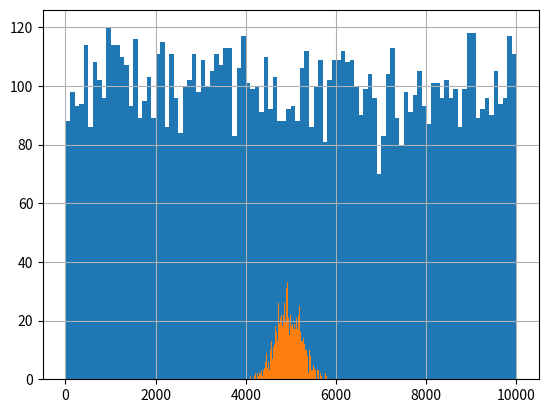

Reproduce this figure in Python.
#### Step 1: Import required libraries

import pandas as pd
import numpy as np
import matplotlib.pyplot as plt

#### Step 2: Create population data from uniform distribution

#Create an empty dataframes
population = pd.DataFrame()
#Create an column that is 10000 random numbers drawn from a uniform distribution
population['numbers'] = np.random.uniform(0,10000,size=10000)
#Plot the histogram
population['numbers'].hist(bins=100)

plt.show()

#### Step 3: Calculate mean of population

print(population['numbers'].mean())

#### Step 4: Take a sample mean and repeat 100 times and plot it

sampled_means = []
# For 1000  times,
for i in range(0,1000):
    # Take a random sample of 100 rows from the population, take the mean of those rows, append to sampled_means
    sampled_means.append(population.sample(n=100).mean().values[0])
pd.Series(sampled_means).hist(bins=100)

plt.show()

#Here, we can see that the population distribution was uniform and now distribution is approching normality.
# This is the key point of central limit theorem.

#### Step 5: Calculate sample mean

print(pd.Series(sampled_means).mean())

#### Step 6: Compare population and sample mean

error = population['numbers'].mean() - pd.Series(sampled_means).mean()
print('The Mean Sample Mean is only %f different the True Population mean!' % error)

#The Mean Sample Mean is only 0.803320 different the True Population mean!

#Here, we can see that population and sample mean are nearly close to each other.




